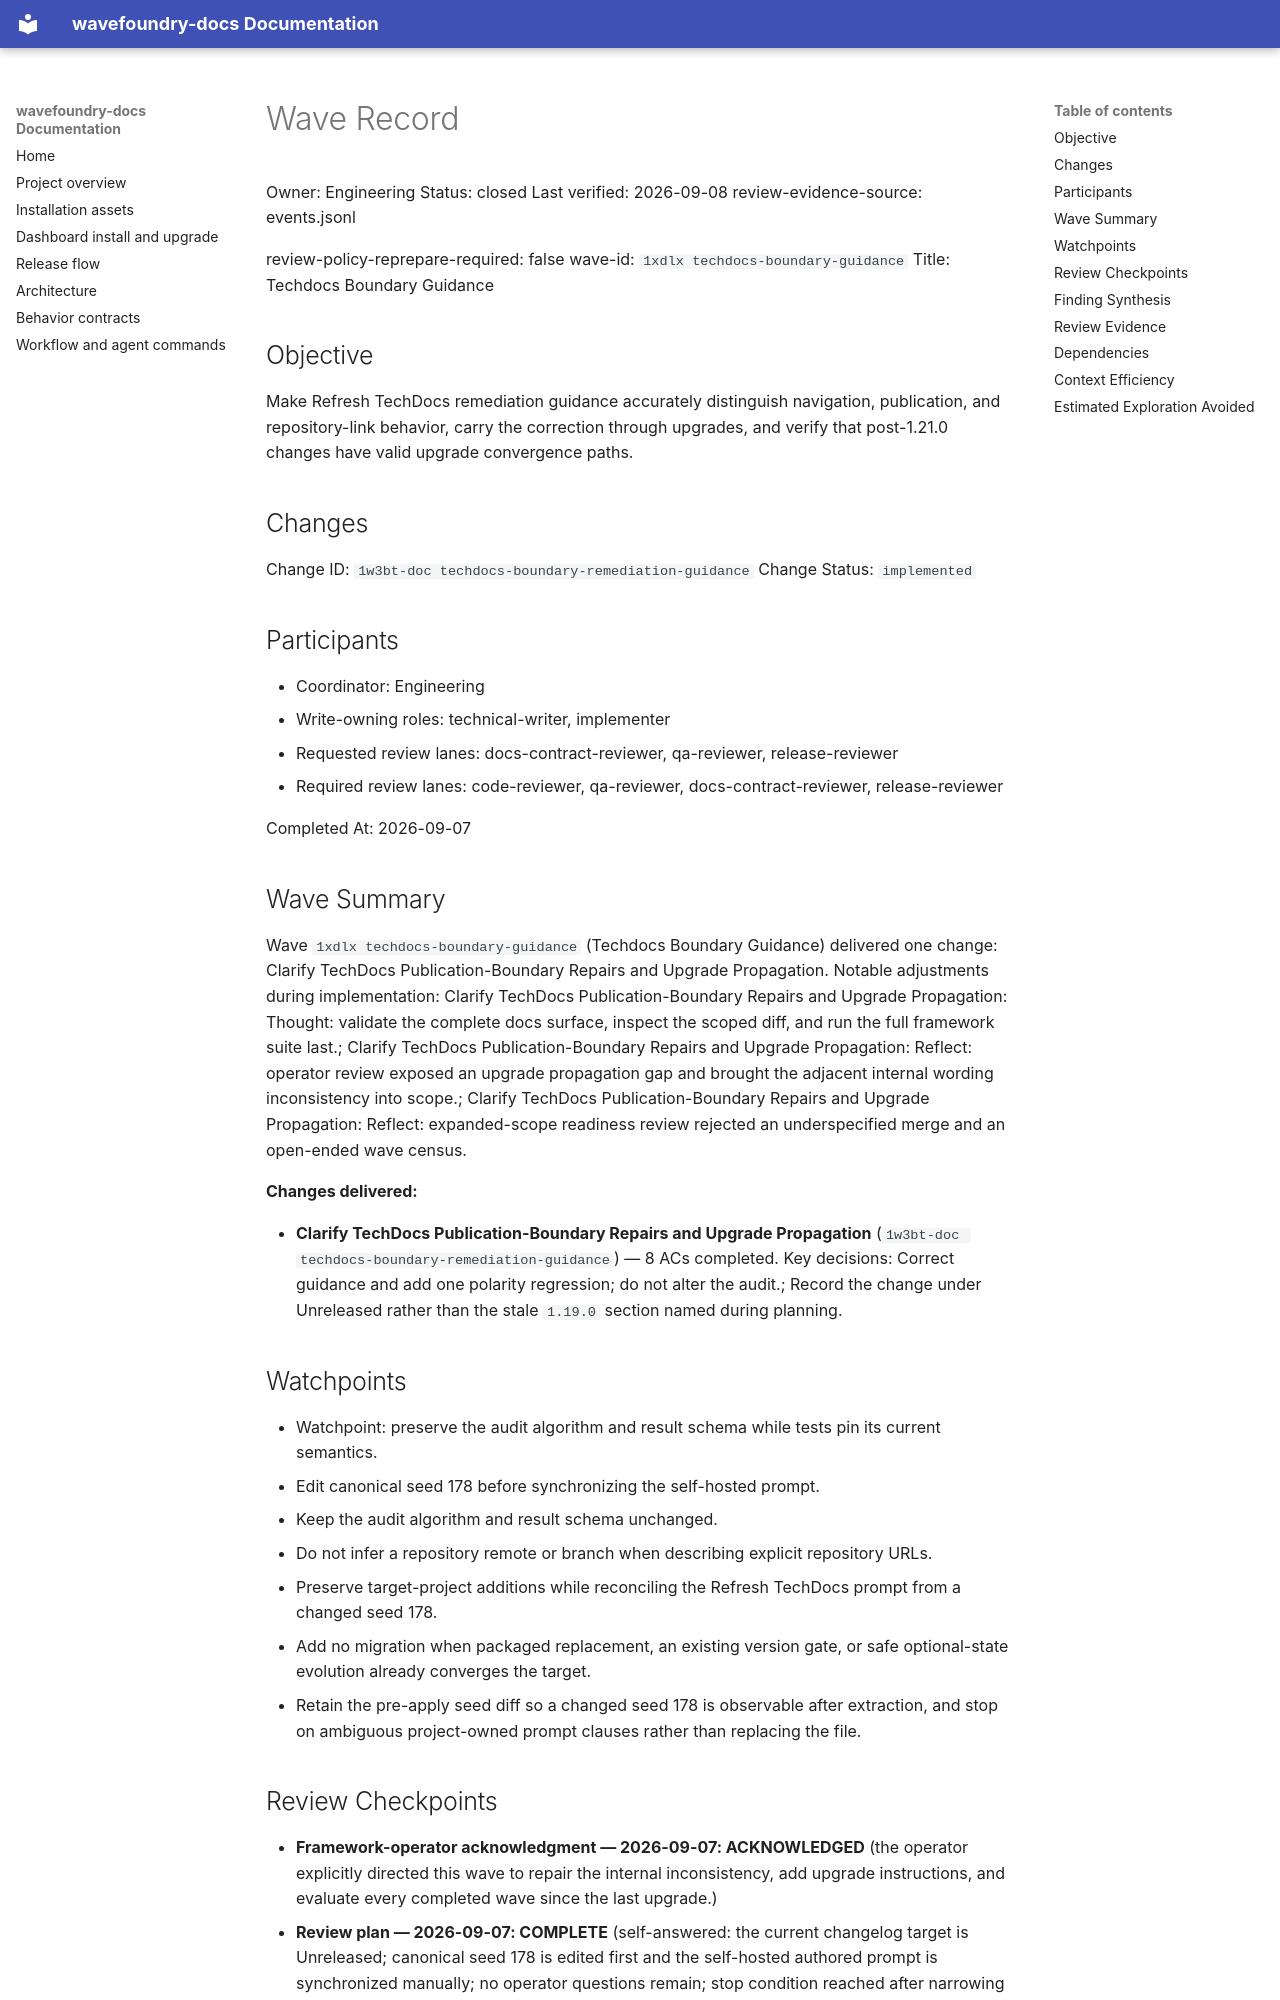

repository: coryhacking/wavefoundry · page: waves/1xdlx techdocs-boundary-guidance/wave/index.html · generator: mkdocs

# Wave Record

Owner: Engineering
Status: closed
Last verified: 2026-09-08
review-evidence-source: events.jsonl

review-policy-reprepare-required: false
wave-id: `1xdlx techdocs-boundary-guidance`
Title: Techdocs Boundary Guidance

## Objective

Make Refresh TechDocs remediation guidance accurately distinguish navigation, publication, and repository-link behavior, carry the correction through upgrades, and verify that post-1.21.0 changes have valid upgrade convergence paths.

## Changes

Change ID: `1w3bt-doc techdocs-boundary-remediation-guidance`
Change Status: `implemented`

## Participants

- Coordinator: Engineering
- Write-owning roles: technical-writer, implementer
- Requested review lanes: docs-contract-reviewer, qa-reviewer, release-reviewer
- Required review lanes: code-reviewer, qa-reviewer, docs-contract-reviewer, release-reviewer

Completed At: 2026-09-07

## Wave Summary

Wave `1xdlx techdocs-boundary-guidance` (Techdocs Boundary Guidance) delivered one change: Clarify TechDocs Publication-Boundary Repairs and Upgrade Propagation. Notable adjustments during implementation: Clarify TechDocs Publication-Boundary Repairs and Upgrade Propagation: Thought: validate the complete docs surface, inspect the scoped diff, and run the full framework suite last.; Clarify TechDocs Publication-Boundary Repairs and Upgrade Propagation: Reflect: operator review exposed an upgrade propagation gap and brought the adjacent internal wording inconsistency into scope.; Clarify TechDocs Publication-Boundary Repairs and Upgrade Propagation: Reflect: expanded-scope readiness review rejected an underspecified merge and an open-ended wave census.

**Changes delivered:**

- **Clarify TechDocs Publication-Boundary Repairs and Upgrade Propagation** (`1w3bt-doc techdocs-boundary-remediation-guidance`) — 8 ACs completed. Key decisions: Correct guidance and add one polarity regression; do not alter the audit.; Record the change under Unreleased rather than the stale `1.19.0` section named during planning.
## Watchpoints

- Watchpoint: preserve the audit algorithm and result schema while tests pin its current semantics.
- Edit canonical seed 178 before synchronizing the self-hosted prompt.
- Keep the audit algorithm and result schema unchanged.
- Do not infer a repository remote or branch when describing explicit repository URLs.
- Preserve target-project additions while reconciling the Refresh TechDocs prompt from a changed seed 178.
- Add no migration when packaged replacement, an existing version gate, or safe optional-state evolution already converges the target.
- Retain the pre-apply seed diff so a changed seed 178 is observable after extraction, and stop on ambiguous project-owned prompt clauses rather than replacing the file.
